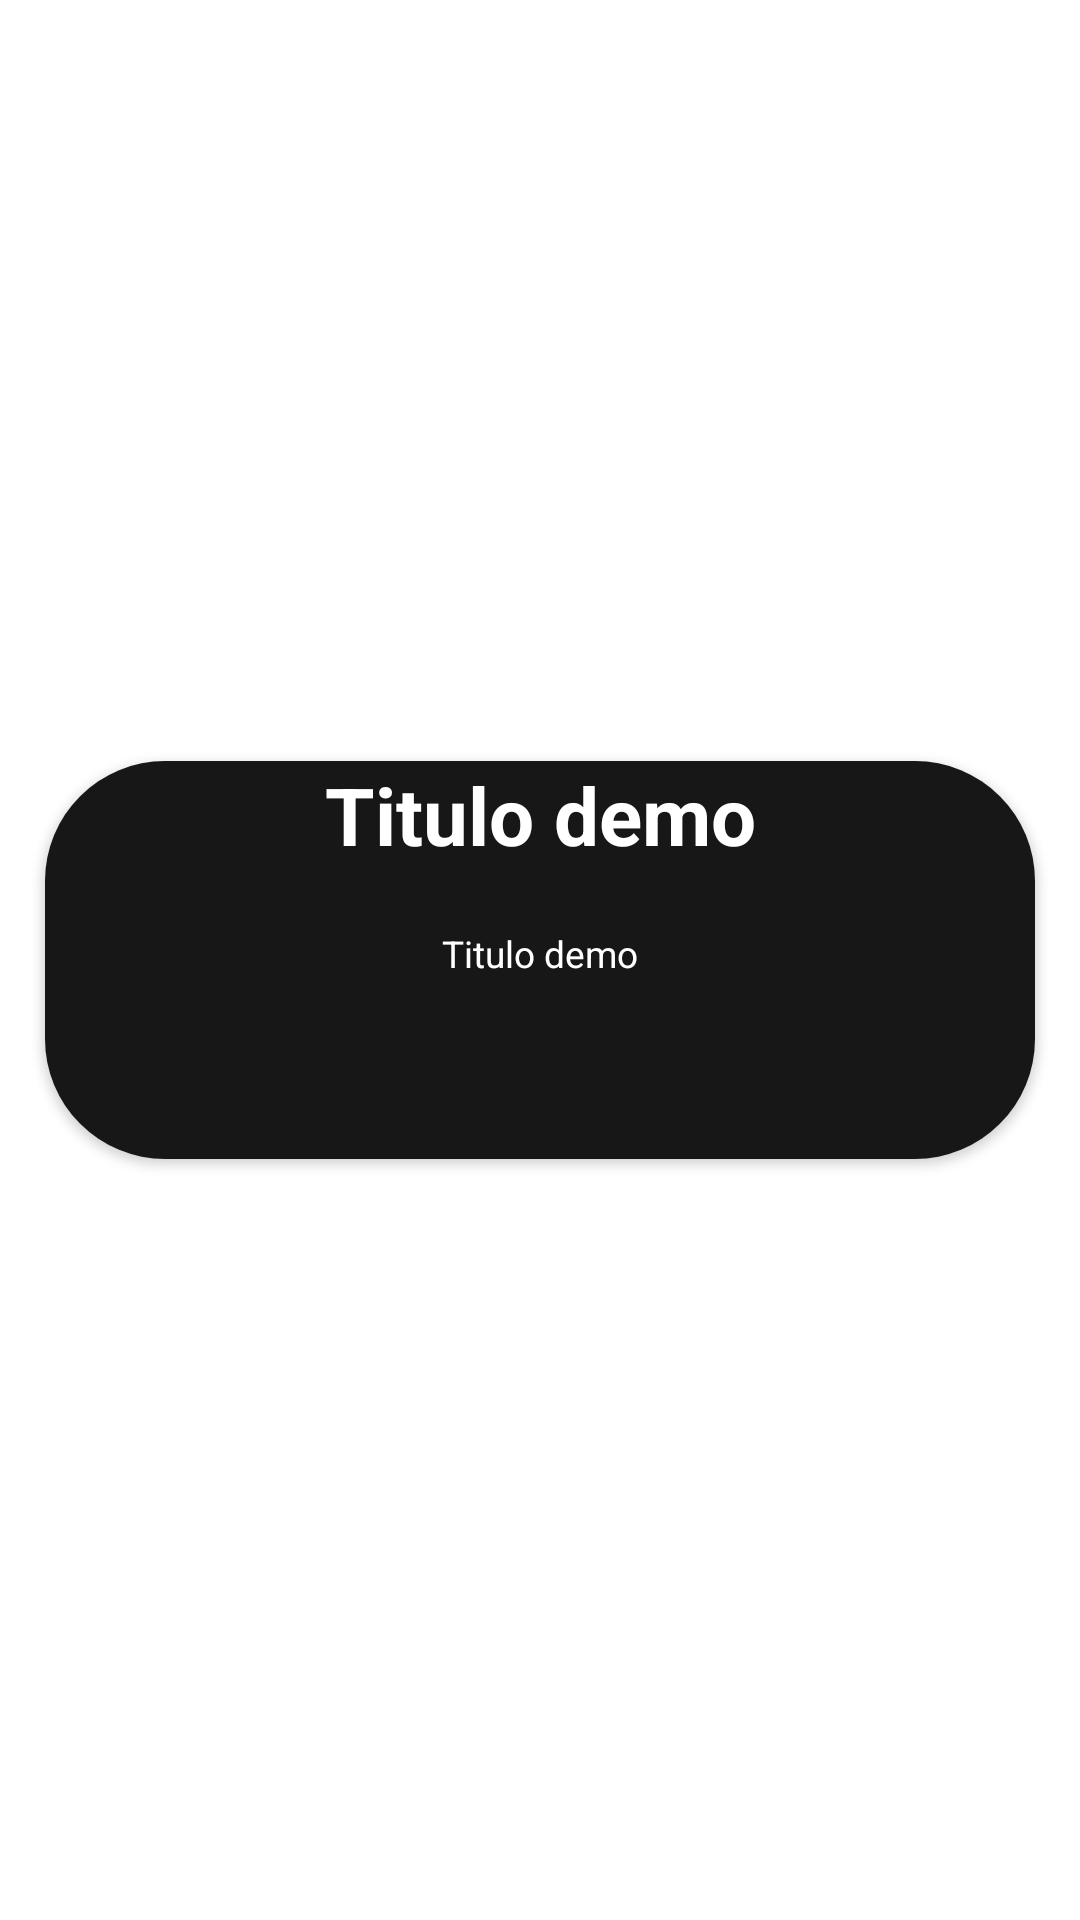

The Android layout XML behind this screen, and the referenced resources:
<!-- AndroidManifest.xml: application theme MovieAppTheme -->
<!-- res/layout/movie_popup_item.xml -->
<?xml version="1.0" encoding="utf-8"?>
<FrameLayout xmlns:android="http://schemas.android.com/apk/res/android"
    android:layout_width="match_parent"
    android:orientation="vertical"
    android:id="@+id/view_dialog"
    xmlns:app="http://schemas.android.com/apk/res-auto"
    android:layout_height="match_parent">

    <LinearLayout
        android:layout_width="match_parent"
        android:layout_height="match_parent"
        android:gravity="center"
        android:orientation="vertical">

        <androidx.cardview.widget.CardView
            android:layout_width="match_parent"
            app:cardCornerRadius="40dp"
            android:layout_margin="15dp"
            android:layout_height="wrap_content">

            <LinearLayout
                android:layout_width="match_parent"
                android:layout_height="wrap_content"
                android:orientation="vertical"
                android:background="#171717">

                <RelativeLayout
                    android:layout_width="match_parent"
                    android:layout_height="wrap_content">

                    <ImageView
                        android:id="@+id/image_movie"
                        android:layout_width="match_parent"
                        android:layout_height="wrap_content"/>

                    <ImageView
                        android:id="@+id/trailer_btn"
                        android:visibility="gone"
                        android:layout_width="50dp"
                        android:layout_height="50dp"
                        android:layout_centerInParent="true"
                        android:src="@drawable/play_ico"/>
























                </RelativeLayout>

                <TextView
                    android:id="@+id/trailer_txt_info"
                    android:layout_width="match_parent"
                    android:layout_height="wrap_content"
                    android:textColor="@color/white"
                    android:visibility="gone"
                    android:gravity="center_horizontal"
                    android:text="@string/trailer_txt"/>

                <TextView
                    android:id="@+id/title_txt"
                    android:layout_width="match_parent"
                    android:layout_height="wrap_content"
                    android:gravity="center_horizontal"
                    android:text="@string/titulo_demo_txt"
                    android:textColor="@color/white"
                    android:layout_marginBottom="20dp"
                    android:textSize="13pt"
                    android:textStyle="bold"/>


                <TextView
                    android:id="@+id/reseña_txt"
                    android:layout_width="match_parent"
                    android:layout_marginStart="15dp"
                    android:layout_marginEnd="15dp"
                    android:layout_height="wrap_content"
                    android:textSize="6pt"
                    android:textColor="@color/white"
                    android:gravity="center_horizontal"
                    android:text="@string/titulo_demo_txt"/>

                <TextView
                    android:id="@+id/cast_txt"
                    android:layout_width="match_parent"
                    android:layout_height="wrap_content"
                    android:layout_marginTop="10dp"
                    android:text="@string/cast_txt"
                    android:visibility="gone"
                    android:layout_marginStart="15dp"
                    android:textColor="@color/white"
                    android:textSize="7pt"
                    android:textStyle="bold"/>

                <androidx.recyclerview.widget.RecyclerView
                    android:id="@+id/cast_recycler"
                    android:layout_width="match_parent"
                    android:layout_marginTop="10dp"
                    android:layout_marginBottom="20dp"
                    android:layout_marginStart="15dp"
                    android:layout_height="wrap_content">

                </androidx.recyclerview.widget.RecyclerView>

                <TextView
                    android:id="@+id/Stream_txt"
                    android:layout_width="match_parent"
                    android:layout_height="wrap_content"
                    android:text="@string/stream_txt"
                    android:textColor="@color/white"
                    android:textSize="7pt"
                    android:visibility="gone"
                    android:layout_marginStart="15dp"
                    android:textStyle="bold"/>

                <androidx.recyclerview.widget.RecyclerView
                    android:id="@+id/provider_recycler"
                    android:layout_width="match_parent"
                    android:layout_marginTop="10dp"
                    android:layout_marginBottom="20dp"
                    android:layout_marginStart="15dp"
                    android:layout_height="wrap_content">

                </androidx.recyclerview.widget.RecyclerView>


            </LinearLayout>

        </androidx.cardview.widget.CardView>

    </LinearLayout>

</FrameLayout>
<!-- resources referenced by this layout -->
<resources>
  <string name="cast_txt">CAST</string>
  <string name="stream_txt">STREAM MÉXICO</string>
  <string name="titulo_demo_txt">Titulo demo</string>
  <string name="trailer_txt">(Trailer)</string>
  <style name="MovieAppTheme" parent="Theme.MaterialComponents.Light.NoActionBar">
          <item name="colorPrimary">@color/teal_200</item>
          <item name="colorPrimaryDark">@color/teal_700</item>
          <item name="colorAccent">@color/teal_200</item>
          <item name="android:statusBarColor">#FFFFFFFF</item>
          <item name="windowNoTitle">true</item>
          <item name="android:windowLightStatusBar">true</item>
          <item name="android:windowActionBarOverlay">true</item>
          <item name="windowActionBar">false</item>
          <item name="android:windowTranslucentNavigation">true</item>
      </style>
  <!-- not gathered from this repository: default colours our renderer supplied (Android Studio template values) -->
  <color name="teal_200">#FF03DAC5</color>
  <color name="teal_700">#FF018786</color>
  <color name="white">#FFFFFFFF</color>
</resources>
